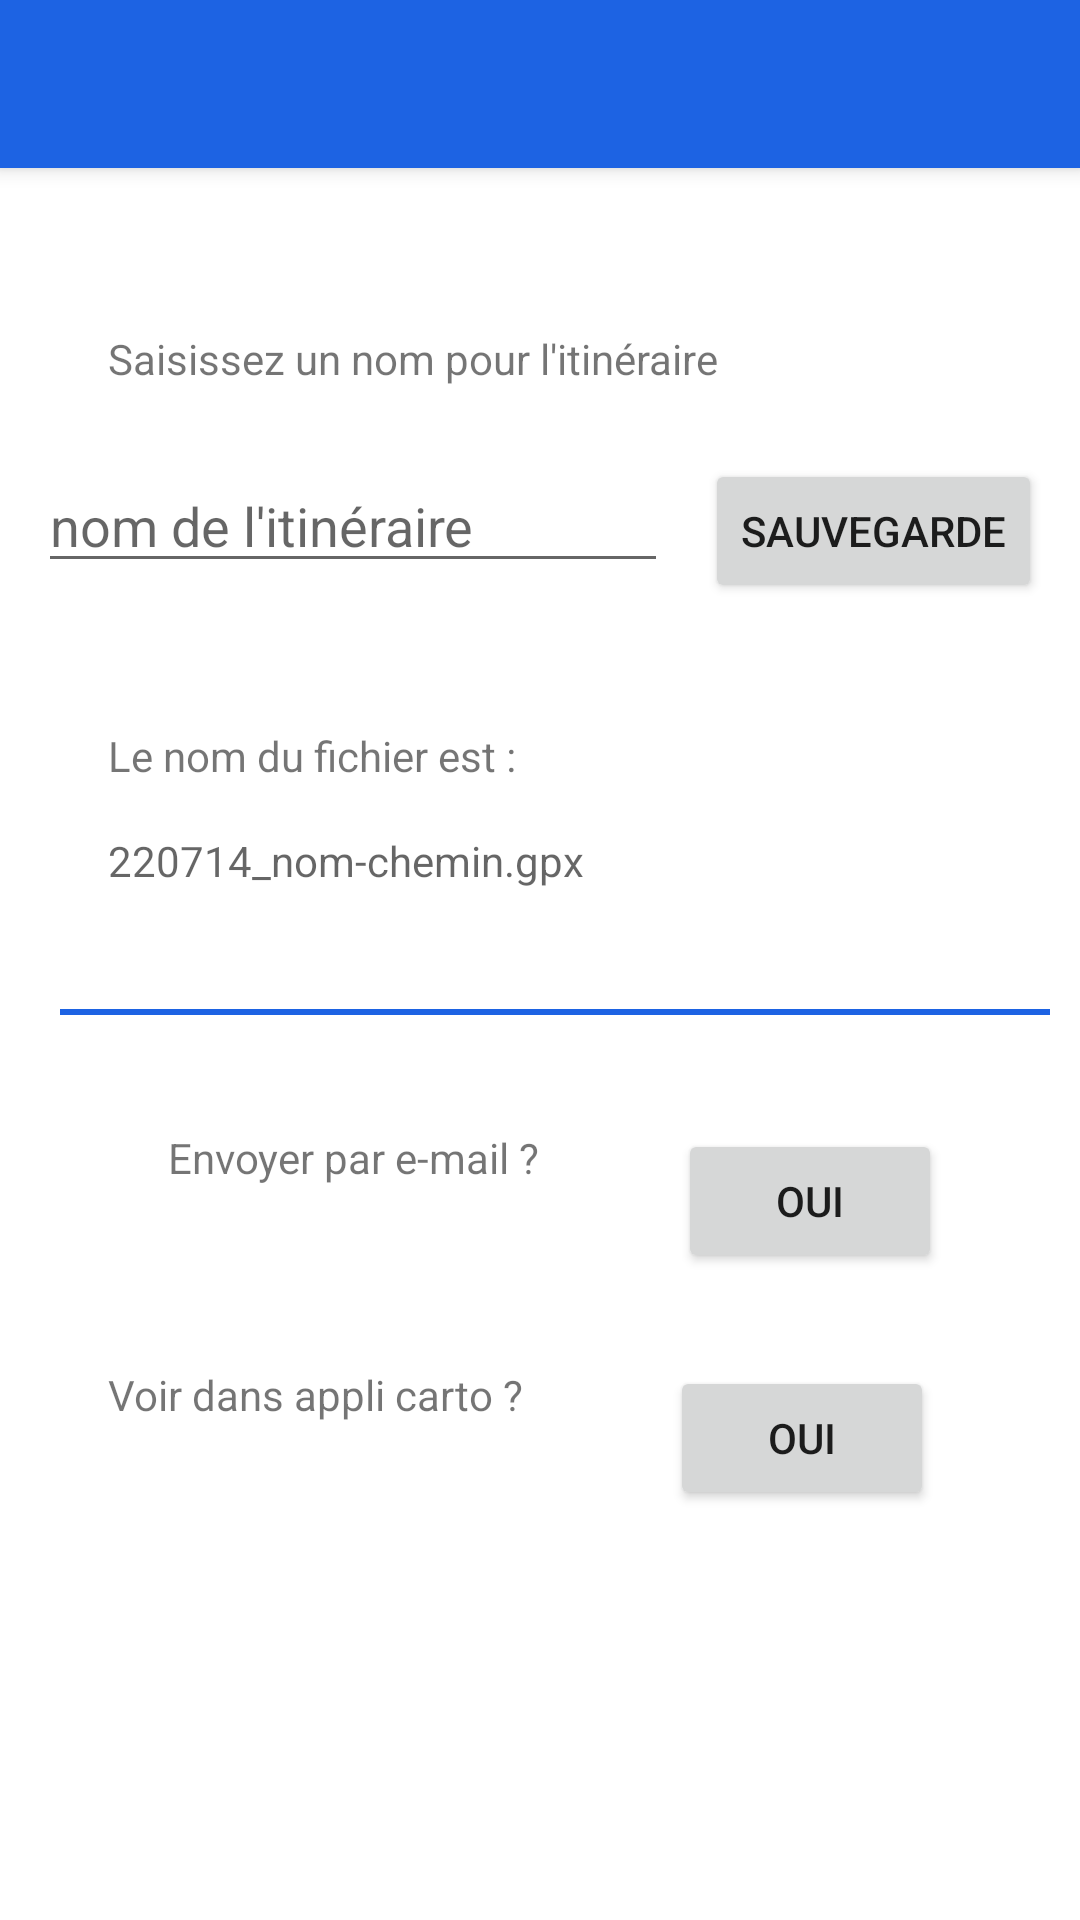

Android layout source for this screen:
<!-- AndroidManifest.xml: application theme Theme.MesChemins -->
<!-- res/layout/activity_actonchemin.xml -->
<?xml version="1.0" encoding="utf-8"?>
<androidx.coordinatorlayout.widget.CoordinatorLayout
    xmlns:android="http://schemas.android.com/apk/res/android"
    xmlns:app="http://schemas.android.com/apk/res-auto"
    xmlns:tools="http://schemas.android.com/tools"
    android:layout_width="match_parent"
    android:layout_height="match_parent"
    tools:context=".ActOnChemin">

    <com.google.android.material.appbar.AppBarLayout
        android:layout_width="match_parent"
        android:layout_height="wrap_content"
        android:theme="@style/Theme.MesChemins.AppBarOverlay">

        <androidx.appcompat.widget.Toolbar
            android:id="@+id/toolbar"
            android:layout_width="match_parent"
            android:layout_height="?attr/actionBarSize"
            android:background="?attr/colorPrimary"
            app:popupTheme="@style/Theme.MesChemins.PopupOverlay" />

    </com.google.android.material.appbar.AppBarLayout>

    <include layout="@layout/content_actonchemin" />


</androidx.coordinatorlayout.widget.CoordinatorLayout>
<!-- res/layout/content_actonchemin.xml (included above) -->
<?xml version="1.0" encoding="utf-8"?>
<androidx.constraintlayout.widget.ConstraintLayout
    xmlns:android="http://schemas.android.com/apk/res/android"
    xmlns:app="http://schemas.android.com/apk/res-auto"
    xmlns:tools="http://schemas.android.com/tools"
    android:layout_width="match_parent"
    android:layout_height="match_parent">


    <TextView
        android:id="@+id/textView"
        android:layout_width="wrap_content"
        android:layout_height="wrap_content"
        android:text="@string/saisie_nom"
        android:layout_marginTop="110dp"
        android:layout_marginStart="36dp"
        app:layout_constraintTop_toTopOf="parent
"       app:layout_constraintStart_toStartOf="parent"/>

    <EditText
        android:id="@+id/editTextTextPersonName"
        android:layout_width="wrap_content"
        android:layout_height="wrap_content"
        android:layout_marginTop="24dp"
        android:autofillHints="text"
        android:ems="10"
        android:hint="@string/nom_itineraire"
        android:inputType="text"
        android:singleLine="true"
        android:text=""
        app:layout_constraintEnd_toStartOf="@id/button"
        app:layout_constraintStart_toStartOf="parent"
        app:layout_constraintTop_toBottomOf="@id/textView" />

    <Button
        android:id="@+id/button"
        android:layout_width="wrap_content"
        android:layout_height="wrap_content"
        android:layout_marginTop="24dp"
        android:text="@string/sauve"
        app:layout_constraintTop_toBottomOf="@id/textView"
        app:layout_constraintStart_toEndOf="@id/editTextTextPersonName"
        app:layout_constraintEnd_toEndOf="parent"/>

    <TextView
        android:id="@+id/textView2"
        android:layout_width="wrap_content"
        android:layout_height="wrap_content"
        android:text="@string/nom_file"
        android:layout_marginTop="48dp"
        android:layout_marginStart="36dp"
        app:layout_constraintTop_toBottomOf="@id/editTextTextPersonName"
        app:layout_constraintStart_toStartOf="parent"/>

    <TextView
        android:id="@+id/textView4"
        android:layout_width="wrap_content"
        android:layout_height="wrap_content"
        android:text=""
        android:layout_marginTop="24dp"
        android:layout_marginStart="36dp"
        app:layout_constraintTop_toBottomOf="@id/editTextTextPersonName"
        app:layout_constraintStart_toStartOf="parent"/>

    <TextView
        android:id="@+id/textView3"
        android:layout_width="wrap_content"
        android:layout_height="wrap_content"
        android:hint="@string/nom_gpx"
        android:layout_marginTop="16dp"
        android:layout_marginStart="36dp"
        app:layout_constraintTop_toBottomOf="@id/textView2"
        app:layout_constraintStart_toStartOf="parent"/>

    <View
        android:layout_height="2dp"
        android:layout_width="330dp"
        android:background="@color/bleu_clair"
        android:layout_marginTop="40dp"
        android:layout_marginStart="20dp"
        app:layout_constraintStart_toStartOf="parent"
        app:layout_constraintTop_toBottomOf="@id/textView3"/>

    <TextView
        android:id="@+id/textView5"
        android:layout_width="wrap_content"
        android:layout_height="wrap_content"
        android:text="@string/envoi_mail"
        android:layout_marginTop="80dp"
        android:layout_marginStart="56dp"
        app:layout_constraintTop_toBottomOf="@id/textView3"
        app:layout_constraintStart_toStartOf="parent"/>

    <Button
        android:id="@+id/button3"
        android:layout_width="wrap_content"
        android:layout_height="wrap_content"
        android:text="@string/Oui"
        android:layout_marginTop="80dp"
        app:layout_constraintTop_toBottomOf="@id/textView3"
        app:layout_constraintStart_toEndOf="@id/textView5"
        app:layout_constraintEnd_toEndOf="parent"/>

    <TextView
        android:id="@+id/textView6"
        android:layout_width="wrap_content"
        android:layout_height="wrap_content"
        android:text="@string/appli_carto"
        android:layout_marginTop="60dp"
        android:layout_marginStart="36dp"
        app:layout_constraintTop_toBottomOf="@id/textView5"
        app:layout_constraintStart_toStartOf="parent"/>

    <Button
        android:id="@+id/button4"
        android:layout_width="wrap_content"
        android:layout_height="wrap_content"
        android:text="@string/Oui"
        android:layout_marginTop="60dp"
        app:layout_constraintTop_toBottomOf="@id/textView5"
        app:layout_constraintStart_toEndOf="@id/textView6"
        app:layout_constraintEnd_toEndOf="parent"/>

</androidx.constraintlayout.widget.ConstraintLayout>
<!-- resources referenced by this layout -->
<resources>
  <color name="bleu_clair">#1d63e3</color>
  <string name="Oui">Oui</string>
  <string name="appli_carto">Voir dans appli carto ?</string>
  <string name="envoi_mail">Envoyer par e-mail ?</string>
  <string name="nom_file">Le nom du fichier est : </string>
  <string name="nom_gpx">220714_nom-chemin.gpx</string>
  <string name="nom_itineraire">nom de l\'itinéraire</string>
  <string name="saisie_nom">Saisissez un nom pour l\'itinéraire</string>
  <string name="sauve">Sauvegarde</string>
  <style name="Theme.MesChemins.AppBarOverlay" parent="ThemeOverlay.AppCompat.Dark.ActionBar" />
  <style name="Theme.MesChemins.PopupOverlay" parent="ThemeOverlay.AppCompat.Light" />
  <style name="Theme.MesChemins" parent="Theme.MaterialComponents.DayNight.DarkActionBar">
          
          <item name="colorPrimary">@color/bleu_clair</item>
          <item name="colorPrimaryVariant">@color/bleu_fonce</item>
          <item name="colorOnPrimary">@color/white</item>
          
          <item name="colorSecondary">@color/marron_bouton</item>
          <item name="colorSecondaryVariant">@color/marron_fonce</item>
          <item name="colorOnSecondary">@color/white</item>
          
          <item name="android:statusBarColor" tools:targetApi="l">?attr/colorPrimaryVariant</item>
          
          <item name="materialButtonStyle">@style/MyApp.Button</item>
      </style>
  <color name="bleu_fonce">#1653c1</color>
  <color name="white">#FFFFFFFF</color>
  <color name="marron_bouton">#D6721A</color>
  <color name="marron_fonce">#a85812</color>
  <style name="MyApp.Button" parent="@style/Widget.MaterialComponents.Button">
          <item name="shapeAppearanceOverlay">@style/ShapeAppearanceOverlay.MyApp.MaterialButton
          </item>
      </style>
  <style name="ShapeAppearanceOverlay.MyApp.MaterialButton" parent="">
          <item name="cornerFamily">rounded</item>
          <item name="cornerSize">20dp</item>
      </style>
</resources>
